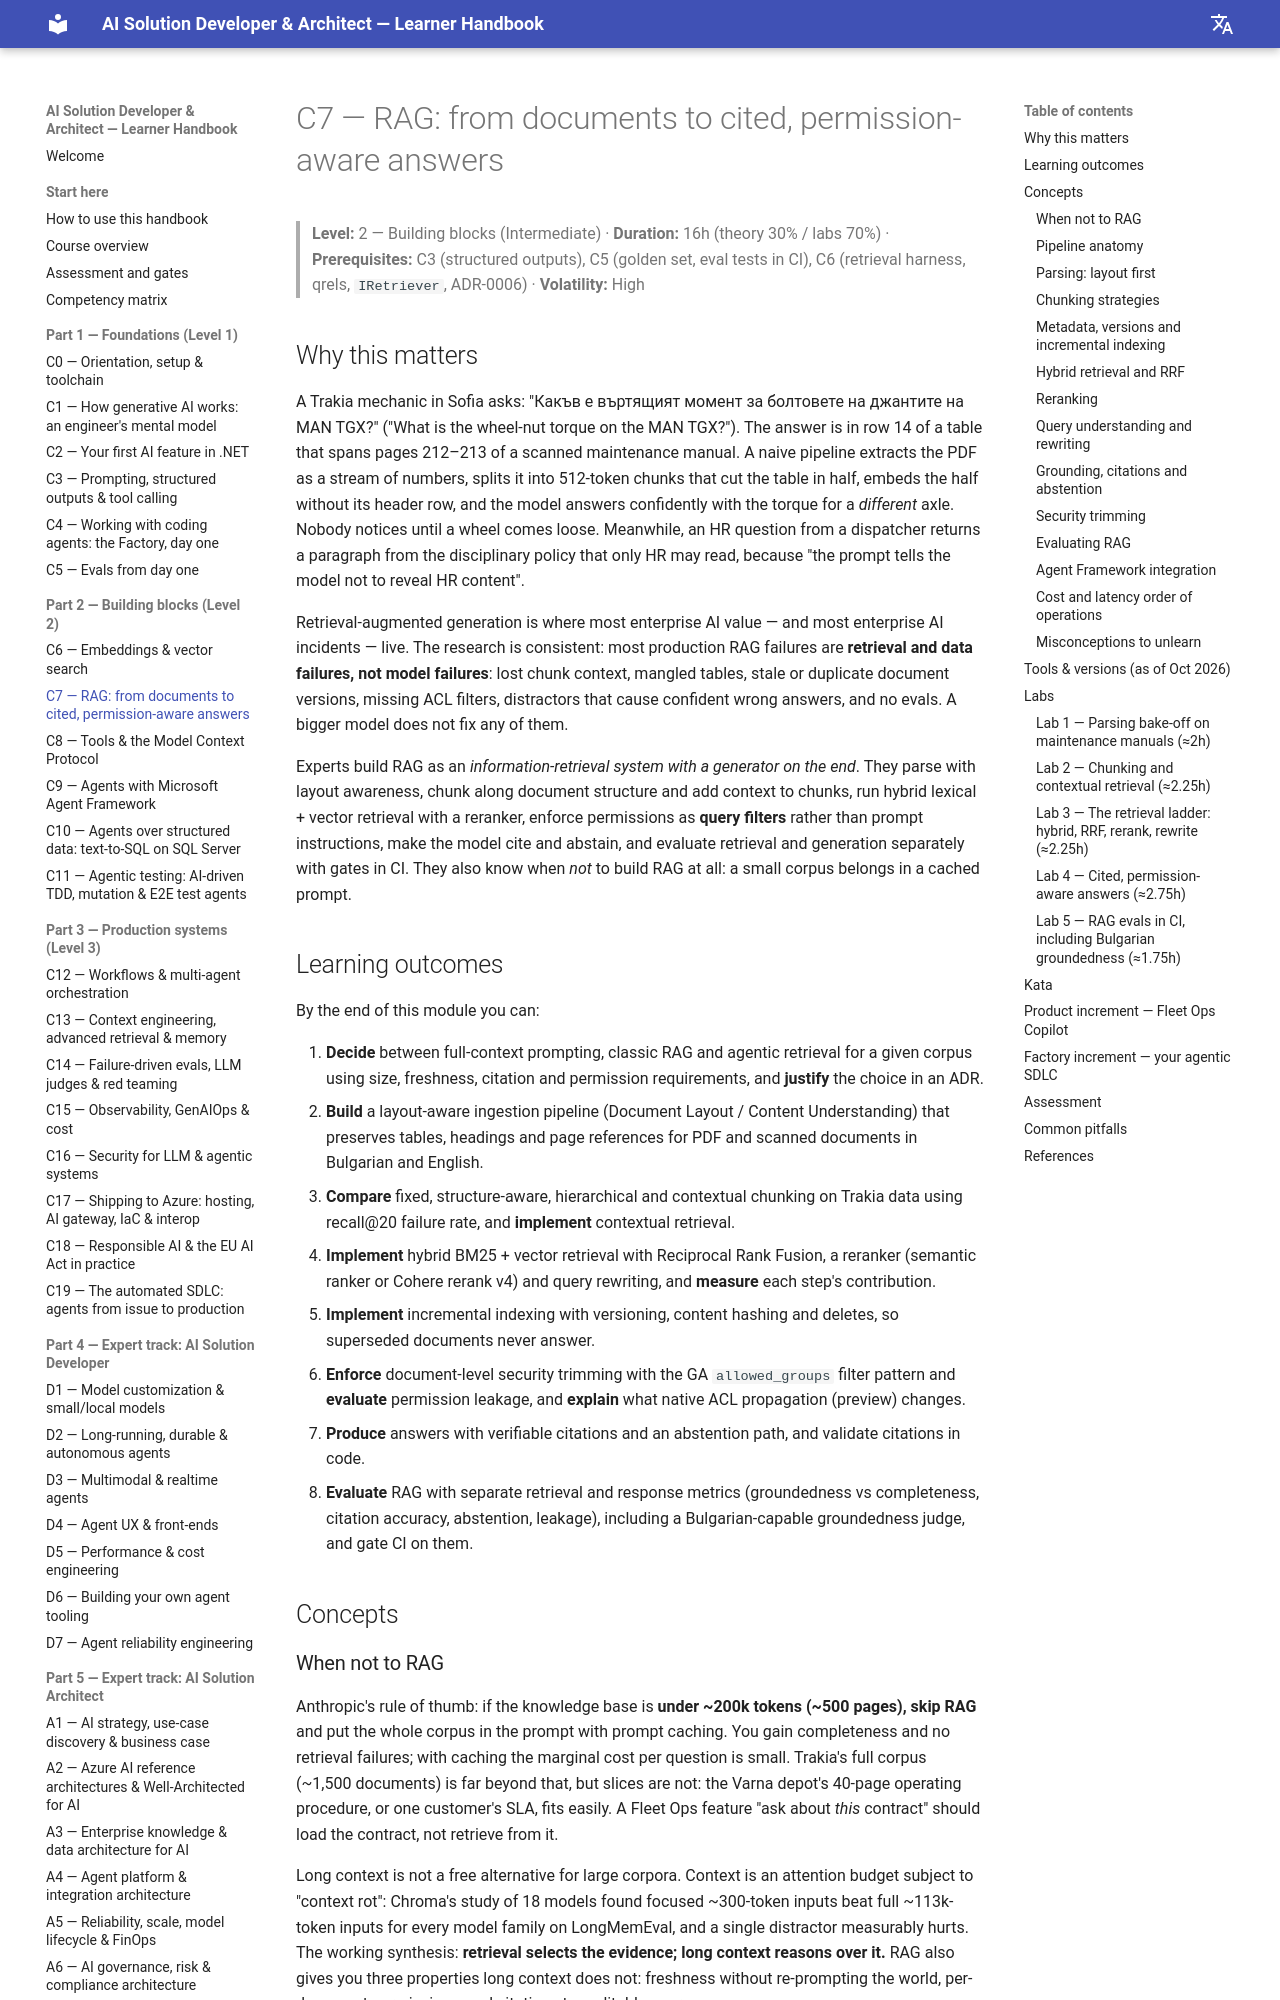

repository: delkov2007/ai-course-handbook · page: part-2-building-blocks/c07-rag-from-documents-to-cited-permission-aware-answers/index.html · generator: mkdocs

# C7 — RAG: from documents to cited, permission-aware answers

> **Level:** 2 — Building blocks (Intermediate) · **Duration:** 16h (theory 30% / labs 70%) · **Prerequisites:** C3 (structured outputs), C5 (golden set, eval tests in CI), C6 (retrieval harness, qrels, `IRetriever`, ADR-0006) · **Volatility:** High

## Why this matters

A Trakia mechanic in Sofia asks: "Какъв е въртящият момент за болтовете на джантите на MAN TGX?" ("What is the wheel-nut torque on the MAN TGX?"). The answer is in row 14 of a table that spans pages 212–213 of a scanned maintenance manual. A naive pipeline extracts the PDF as a stream of numbers, splits it into 512-token chunks that cut the table in half, embeds the half without its header row, and the model answers confidently with the torque for a *different* axle. Nobody notices until a wheel comes loose. Meanwhile, an HR question from a dispatcher returns a paragraph from the disciplinary policy that only HR may read, because "the prompt tells the model not to reveal HR content".

Retrieval-augmented generation is where most enterprise AI value — and most enterprise AI incidents — live. The research is consistent: most production RAG failures are **retrieval and data failures, not model failures**: lost chunk context, mangled tables, stale or duplicate document versions, missing ACL filters, distractors that cause confident wrong answers, and no evals. A bigger model does not fix any of them.

Experts build RAG as an *information-retrieval system with a generator on the end*. They parse with layout awareness, chunk along document structure and add context to chunks, run hybrid lexical + vector retrieval with a reranker, enforce permissions as **query filters** rather than prompt instructions, make the model cite and abstain, and evaluate retrieval and generation separately with gates in CI. They also know when *not* to build RAG at all: a small corpus belongs in a cached prompt.

## Learning outcomes

By the end of this module you can:

1. **Decide** between full-context prompting, classic RAG and agentic retrieval for a given corpus using size, freshness, citation and permission requirements, and **justify** the choice in an ADR.
2. **Build** a layout-aware ingestion pipeline (Document Layout / Content Understanding) that preserves tables, headings and page references for PDF and scanned documents in Bulgarian and English.
3. **Compare** fixed, structure-aware, hierarchical and contextual chunking on Trakia data using recall@20 failure rate, and **implement** contextual retrieval.
4. **Implement** hybrid BM25 + vector retrieval with Reciprocal Rank Fusion, a reranker (semantic ranker or Cohere rerank v4) and query rewriting, and **measure** each step's contribution.
5. **Implement** incremental indexing with versioning, content hashing and deletes, so superseded documents never answer.
6. **Enforce** document-level security trimming with the GA `allowed_groups` filter pattern and **evaluate** permission leakage, and **explain** what native ACL propagation (preview) changes.
7. **Produce** answers with verifiable citations and an abstention path, and validate citations in code.
8. **Evaluate** RAG with separate retrieval and response metrics (groundedness vs completeness, citation accuracy, abstention, leakage), including a Bulgarian-capable groundedness judge, and gate CI on them.

## Concepts
